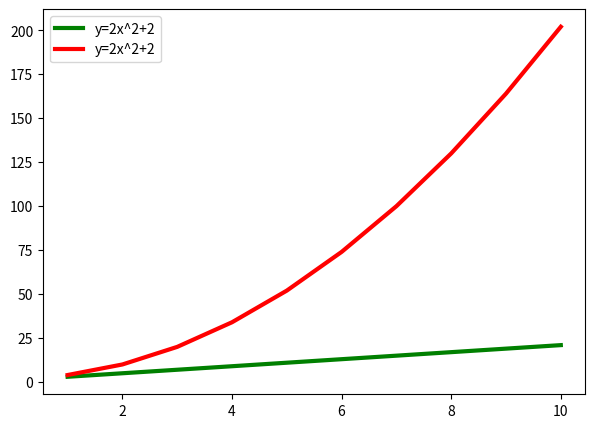

Write the Python code that produced this figure.
import matplotlib.pyplot as plt 
import numpy as np

x= np.arange(1,11,1)
y1 = (2*x) + 1
y2 = (2*x**2) + 2

plt.figure(figsize=(7,5))

plt.plot(x, y1, 'g', linewidth=3, label = 'y=2x^2+2')
plt.plot(x,y2,'r', linewidth=3, label='y=2x^2+2')


plt.legend(loc='upper left')
plt.show()
